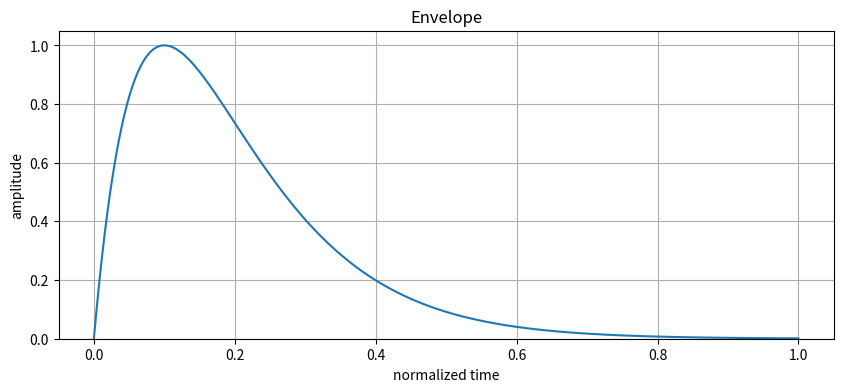

Write Python code to recreate this figure.
import numpy as np
import matplotlib.pyplot as plt

LUT_SIZE = 256


# ------------------------
# Kurvenbibliothek
# ------------------------

def exp_decay(x, k=8):
    return np.exp(-k * x)


def gamma_pulse(x, a=1.0, b=10.0):
    y = (x ** a) * np.exp(-b * x)
    return y / y.max()


def damped_sine(x, decay=5, cycles=2):
    y = np.exp(-decay * x) * np.abs(np.sin(2 * np.pi * cycles * x))
    return y / y.max()


def double_impact(x,
                  decay=15,
                  echo_pos=0.15,
                  echo_amp=0.4,
                  echo_width=200):
    y = np.exp(-decay * x)
    y += echo_amp * np.exp(-echo_width * (x - echo_pos) ** 2)
    return y / y.max()


def heavy_shot(x,
               plateau=0.12,
               decay=8):
    y = np.ones_like(x)

    idx = x > plateau
    y[idx] = np.exp(-decay * (x[idx] - plateau))

    return y / y.max()


# ------------------------
# Auswahl
# ------------------------

x = np.linspace(0, 1, LUT_SIZE)

y = gamma_pulse(x)

# y = double_impact(
#     x,
#     decay=12,
#     echo_pos=0.12,
#     echo_amp=0.25,
#     echo_width=800
# )

# ------------------------
# LUT erzeugen
# ------------------------

lut = np.round(
    np.clip(y, 0, 1) * 255
).astype(np.uint8)

# ------------------------
# C-Array ausgeben
# ------------------------

print("const uint8_t LUT[256] = {")

for i in range(0, 256, 16):
    row = ", ".join(f"{v:3d}" for v in lut[i:i+16])
    print(f"    {row},")

print("};")

# ------------------------
# Plot
# ------------------------

plt.figure(figsize=(10,4))
plt.plot(x, y)
plt.grid(True)
plt.ylim(0, 1.05)
plt.title("Envelope")
plt.xlabel("normalized time")
plt.ylabel("amplitude")
plt.show()
